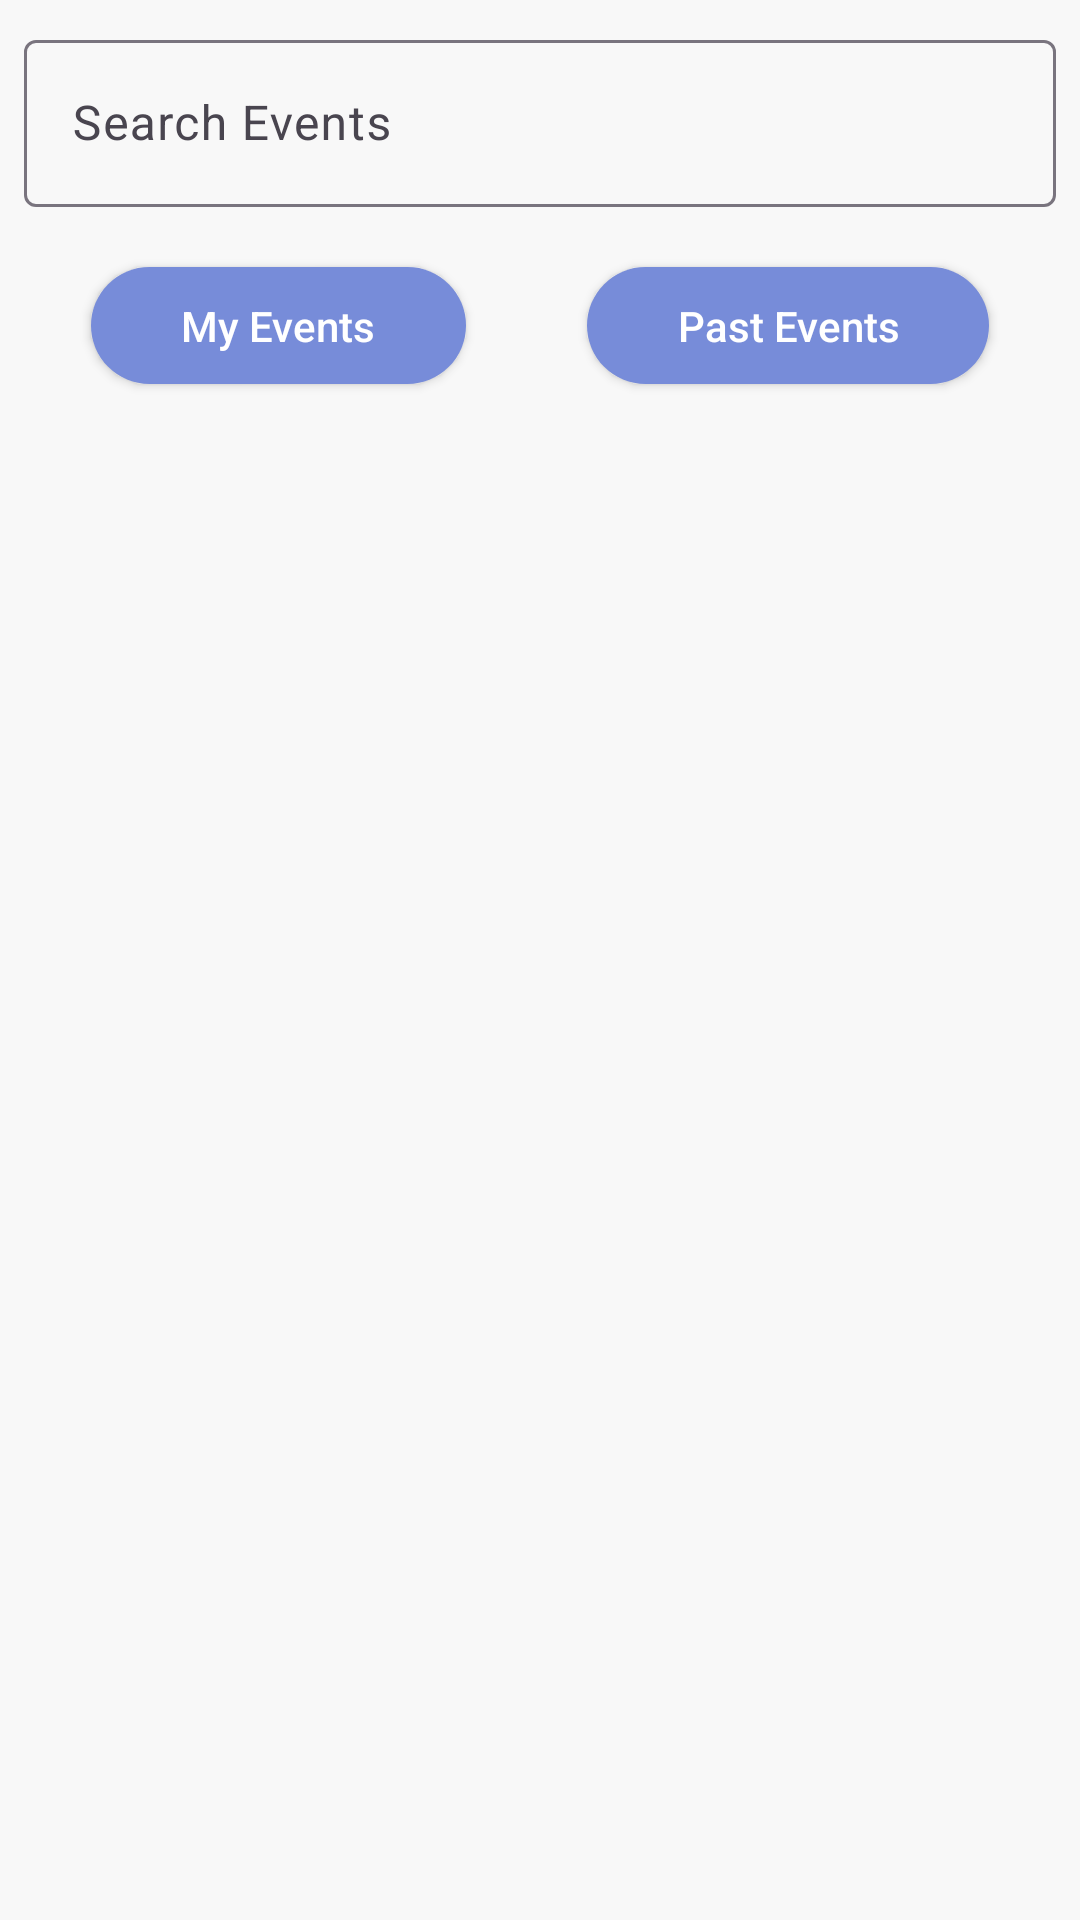

Reconstruct the res/layout file that produces this screen, plus the resources it refers to.
<!-- AndroidManifest.xml: application theme Theme.NoRAM -->
<!-- res/layout/fragment_organizer_event_list.xml -->
<?xml version="1.0" encoding="utf-8"?>
<androidx.constraintlayout.widget.ConstraintLayout xmlns:android="http://schemas.android.com/apk/res/android"
    xmlns:app="http://schemas.android.com/apk/res-auto"
    xmlns:tools="http://schemas.android.com/tools"
    android:id="@+id/fragment_organizer_event_list"
    android:layout_width="match_parent"
    android:layout_height="match_parent"
    tools:context=".OrganizerEventListFragment">

    <androidx.appcompat.widget.AppCompatButton
        android:id="@+id/allEventsButton"
        android:layout_width="wrap_content"
        android:layout_height="wrap_content"
        android:layout_margin="10dp"
        android:background="@drawable/button_background"
        android:minWidth="0dp"
        android:minHeight="0dp"
        android:paddingStart="30dp"
        android:paddingTop="10dp"
        android:paddingEnd="30dp"
        android:paddingBottom="10dp"
        android:text="@string/my_events"
        android:textAllCaps="false"
        android:textColor="@color/button_text_color"
        app:layout_constraintBottom_toTopOf="@+id/allEventsList"
        app:layout_constraintEnd_toStartOf="@+id/pastEventsButton"
        app:layout_constraintStart_toStartOf="parent"
        app:layout_constraintTop_toBottomOf="@+id/searchLayout" />

    <androidx.appcompat.widget.AppCompatButton
        android:id="@+id/pastEventsButton"
        android:layout_width="wrap_content"
        android:layout_height="wrap_content"
        android:layout_margin="10dp"
        android:background="@drawable/button_background"
        android:minWidth="0dp"
        android:minHeight="0dp"
        android:paddingStart="30dp"
        android:paddingTop="10dp"
        android:paddingEnd="30dp"
        android:paddingBottom="10dp"
        android:text="@string/past_events"
        android:textAllCaps="false"
        android:textColor="@color/button_text_color"
        app:layout_constraintBottom_toTopOf="@+id/allEventsList"
        app:layout_constraintEnd_toEndOf="parent"
        app:layout_constraintStart_toEndOf="@+id/allEventsButton" />

    <com.google.android.material.textfield.TextInputLayout
        android:id="@+id/searchLayout"
        android:layout_width="0dp"
        android:layout_height="wrap_content"
        android:layout_margin="8dp"
        app:layout_constraintEnd_toEndOf="parent"
        app:layout_constraintHorizontal_bias="1.0"
        app:layout_constraintStart_toStartOf="parent"
        app:layout_constraintTop_toTopOf="parent">
        <com.google.android.material.textfield.TextInputEditText
            android:id="@+id/searchInput"
            android:layout_width="match_parent"
            android:layout_height="match_parent"
            android:layout_marginBottom="10dp"
            android:inputType="text"
            android:hint="@string/event_search_hint"
            android:textSize="16sp"
            android:drawablePadding="5dp"
            android:drawableStart="@drawable/search_24px"
            />
    </com.google.android.material.textfield.TextInputLayout>


    <TextView
        android:id="@+id/organizerEventsNoEvents"
        android:layout_width="0dp"
        android:layout_height="wrap_content"
        android:layout_marginStart="16dp"
        android:layout_marginEnd="16dp"
        android:text="@string/no_events_to_show_why_not_make_one"
        android:textAlignment="center"
        android:textSize="28sp"
        android:visibility="invisible"
        app:layout_constraintBottom_toBottomOf="parent"
        app:layout_constraintEnd_toEndOf="parent"
        app:layout_constraintStart_toStartOf="parent"
        app:layout_constraintTop_toTopOf="@+id/allEventsList" />

    <TextView
        android:id="@+id/organizerEventsNoResults"
        android:layout_width="0dp"
        android:layout_height="wrap_content"
        android:layout_marginStart="16dp"
        android:layout_marginEnd="16dp"
        android:text="@string/no_results_found"
        android:textAlignment="center"
        android:textSize="28sp"
        android:visibility="invisible"
        app:layout_constraintBottom_toBottomOf="parent"
        app:layout_constraintEnd_toEndOf="parent"
        app:layout_constraintStart_toStartOf="parent"
        app:layout_constraintTop_toTopOf="@+id/allEventsList" />

    <ListView
        android:id="@+id/allEventsList"
        android:layout_width="0dp"
        android:layout_height="0dp"
        app:layout_constraintBottom_toBottomOf="parent"
        app:layout_constraintEnd_toEndOf="parent"
        app:layout_constraintStart_toStartOf="parent"
        app:layout_constraintTop_toBottomOf="@+id/allEventsButton" />

    <ListView
        android:id="@+id/searchEventsList"
        android:layout_width="0dp"
        android:layout_height="0dp"
        android:visibility="invisible"
        app:layout_constraintBottom_toBottomOf="parent"
        app:layout_constraintEnd_toEndOf="parent"
        app:layout_constraintStart_toStartOf="parent"
        app:layout_constraintTop_toTopOf="@id/allEventsList"
        tools:visibility="invisible" />

    <ListView
        android:id="@+id/pastEventsList"
        android:layout_width="0dp"
        android:layout_height="0dp"
        android:visibility="invisible"
        app:layout_constraintBottom_toBottomOf="parent"
        app:layout_constraintEnd_toEndOf="parent"
        app:layout_constraintStart_toStartOf="parent"
        app:layout_constraintTop_toTopOf="@+id/allEventsList"
        tools:visibility="invisible"
        />

</androidx.constraintlayout.widget.ConstraintLayout>
<!-- resources referenced by this layout -->
<resources>
  <color name="button_text_color">#FFFFFF</color>
  <!-- drawable button_background (drawable) -->
  <?xml version="1.0" encoding="utf-8"?>
  
  <shape xmlns:android="http://schemas.android.com/apk/res/android"
      android:shape="rectangle">
      <solid android:color="@color/button_background_color"/>
      <corners android:bottomRightRadius="20dp"
          android:bottomLeftRadius="20dp"
          android:topRightRadius="20dp"
          android:topLeftRadius="20dp"/>
  </shape>
  <string name="event_search_hint">Search Events</string>
  <string name="my_events">My Events</string>
  <string name="no_events_to_show_why_not_make_one">No events to show... why not make one?</string>
  <string name="no_results_found">No results found</string>
  <string name="past_events">Past Events</string>
  <style name="Theme.NoRAM" parent="Base.Theme.NoRAM" />
  <color name="button_background_color">#778CD9</color>
  <style name="Base.Theme.NoRAM" parent="Theme.Material3.DayNight.NoActionBar">
          
          
  
          <item name="windowActionBar">false</item>
          <item name="android:windowFullscreen">true</item>
          <item name="android:windowContentOverlay">@null</item>
          <item name="windowNoTitle">true</item>
          <item name="colorPrimary">@color/main_color</item>
          <item name="colorPrimaryVariant">@color/variant_main_color</item>
          <item name="colorSecondary">@color/main_color</item>
          <item name="colorSecondaryContainer">@color/translucent_main_color</item>
          <item name="android:windowBackground">@color/very_light_grey</item>
  
      </style>
  <color name="main_color">#90B2F4</color>
  <color name="variant_main_color">#90e2f4</color>
  <color name="translucent_main_color">#4090B2F4</color>
  <color name="very_light_grey">#f8f8f8</color>
</resources>
